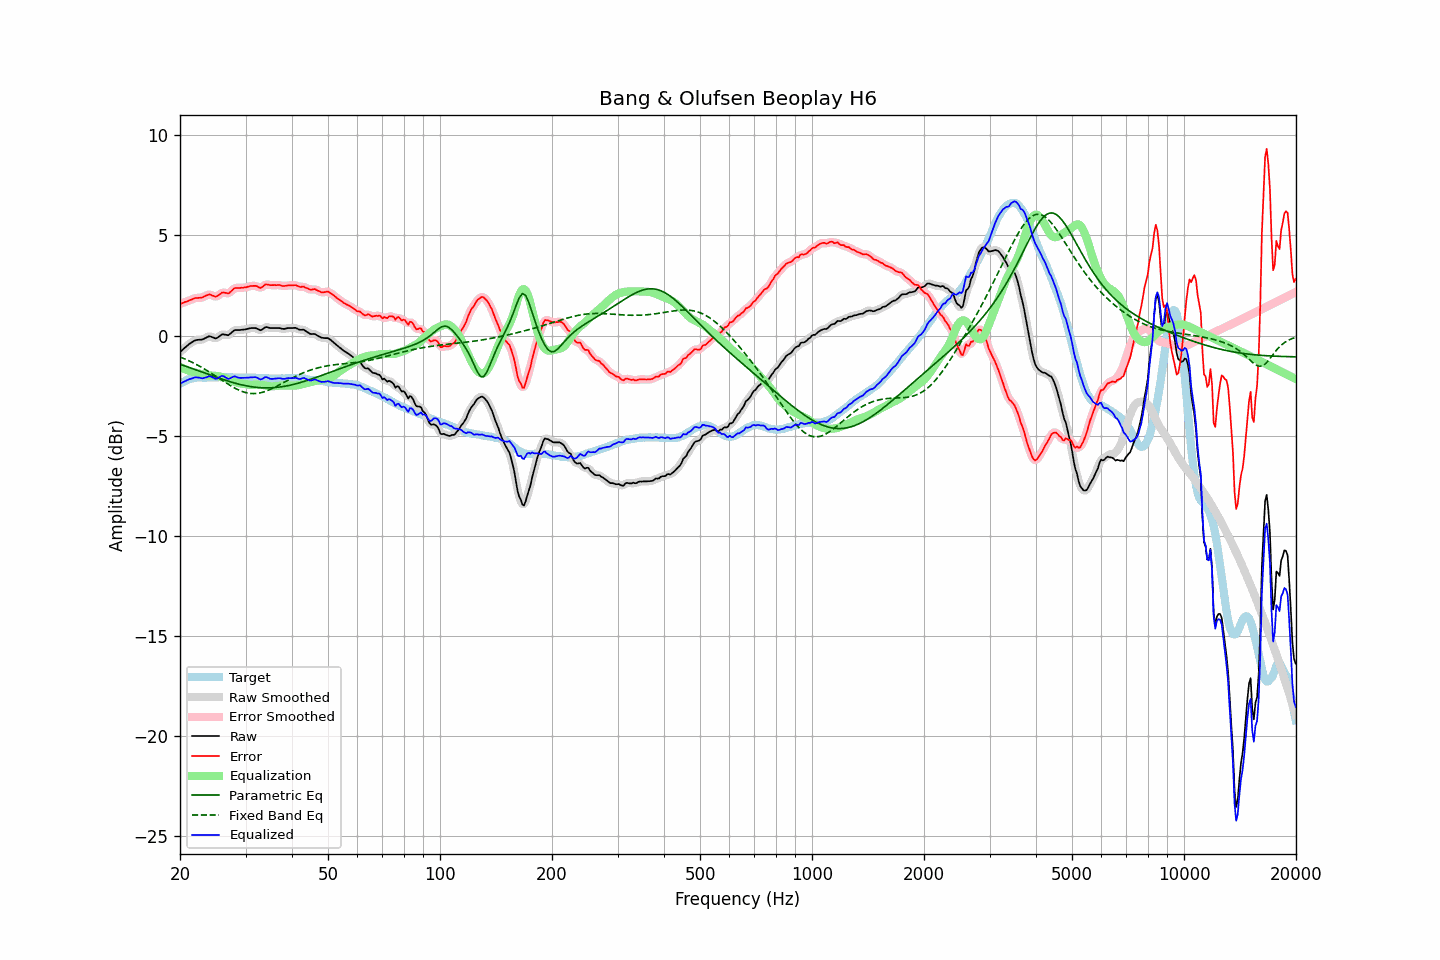

The table this chart was drawn from, first rows:
frequency, raw, error, smoothed, error_smoothed, equalization, parametric_eq, fixed_band_eq, equalized_raw, equalized_smoothed, target
20.00, -0.83, 1.58, -0.83, 1.58, -1.57, -1.44, -1.07, -2.39, -2.39, -2.41
20.20, -0.76, 1.60, -0.75, 1.61, -1.61, -1.46, -1.10, -2.36, -2.36, -2.36
20.40, -0.68, 1.64, -0.68, 1.64, -1.64, -1.49, -1.13, -2.32, -2.32, -2.31
20.61, -0.61, 1.67, -0.61, 1.67, -1.68, -1.52, -1.17, -2.29, -2.28, -2.28
20.81, -0.54, 1.70, -0.53, 1.70, -1.71, -1.55, -1.20, -2.25, -2.24, -2.23
21.02, -0.47, 1.73, -0.47, 1.73, -1.74, -1.57, -1.24, -2.21, -2.21, -2.19
21.23, -0.41, 1.77, -0.41, 1.76, -1.77, -1.60, -1.28, -2.18, -2.18, -2.17
21.44, -0.36, 1.80, -0.35, 1.80, -1.80, -1.63, -1.32, -2.15, -2.15, -2.15
21.66, -0.31, 1.83, -0.30, 1.83, -1.82, -1.66, -1.35, -2.13, -2.12, -2.13
21.87, -0.26, 1.87, -0.26, 1.86, -1.84, -1.69, -1.39, -2.10, -2.10, -2.12
22.09, -0.23, 1.88, -0.23, 1.87, -1.86, -1.72, -1.44, -2.08, -2.09, -2.10
22.31, -0.22, 1.88, -0.21, 1.88, -1.88, -1.74, -1.48, -2.09, -2.09, -2.09
22.54, -0.21, 1.89, -0.21, 1.88, -1.90, -1.77, -1.52, -2.10, -2.11, -2.09
22.76, -0.21, 1.89, -0.20, 1.89, -1.92, -1.80, -1.57, -2.13, -2.12, -2.09
22.99, -0.20, 1.91, -0.19, 1.91, -1.94, -1.83, -1.61, -2.14, -2.13, -2.10
23.22, -0.16, 1.95, -0.16, 1.94, -1.96, -1.86, -1.66, -2.12, -2.12, -2.10
23.45, -0.12, 1.99, -0.11, 1.99, -1.98, -1.89, -1.71, -2.10, -2.09, -2.10
23.69, -0.08, 2.02, -0.07, 2.03, -1.99, -1.92, -1.76, -2.07, -2.06, -2.10
23.92, -0.04, 2.06, -0.05, 2.04, -1.99, -1.95, -1.81, -2.03, -2.04, -2.10
24.16, -0.05, 2.04, -0.05, 2.04, -2.00, -1.98, -1.86, -2.04, -2.05, -2.09
24.40, -0.08, 2.00, -0.08, 2.01, -2.00, -2.01, -1.91, -2.08, -2.07, -2.08
24.65, -0.11, 1.98, -0.11, 1.97, -2.00, -2.03, -1.96, -2.11, -2.12, -2.09
24.89, -0.15, 1.94, -0.13, 1.96, -2.01, -2.06, -2.01, -2.16, -2.14, -2.09
25.14, -0.13, 1.96, -0.12, 1.97, -2.02, -2.09, -2.07, -2.15, -2.14, -2.09
25.39, -0.07, 2.01, -0.07, 2.01, -2.03, -2.12, -2.12, -2.10, -2.10, -2.08
25.65, -0.01, 2.07, -0.00, 2.08, -2.05, -2.15, -2.17, -2.05, -2.05, -2.08
25.91, 0.05, 2.14, 0.04, 2.12, -2.07, -2.17, -2.23, -2.01, -2.03, -2.09
26.16, 0.06, 2.15, 0.06, 2.15, -2.09, -2.20, -2.28, -2.03, -2.03, -2.09
26.43, 0.04, 2.13, 0.05, 2.14, -2.12, -2.23, -2.33, -2.07, -2.07, -2.09
26.69, 0.03, 2.13, 0.03, 2.12, -2.15, -2.25, -2.38, -2.12, -2.12, -2.09
26.96, 0.01, 2.10, 0.04, 2.12, -2.18, -2.28, -2.44, -2.17, -2.15, -2.08
27.23, 0.07, 2.16, 0.07, 2.16, -2.21, -2.30, -2.48, -2.14, -2.14, -2.08
27.50, 0.14, 2.23, 0.14, 2.23, -2.24, -2.33, -2.53, -2.10, -2.10, -2.08
27.77, 0.21, 2.31, 0.21, 2.30, -2.27, -2.35, -2.58, -2.06, -2.06, -2.09
28.05, 0.27, 2.37, 0.26, 2.36, -2.31, -2.37, -2.62, -2.03, -2.05, -2.09
28.33, 0.27, 2.38, 0.28, 2.38, -2.34, -2.39, -2.66, -2.07, -2.06, -2.11
28.62, 0.27, 2.38, 0.28, 2.38, -2.37, -2.42, -2.70, -2.09, -2.09, -2.11
28.90, 0.27, 2.37, 0.28, 2.38, -2.39, -2.44, -2.74, -2.11, -2.11, -2.10
29.19, 0.28, 2.39, 0.28, 2.38, -2.40, -2.45, -2.77, -2.12, -2.12, -2.11
29.48, 0.29, 2.38, 0.29, 2.39, -2.41, -2.47, -2.80, -2.11, -2.11, -2.09
29.78, 0.30, 2.40, 0.30, 2.40, -2.41, -2.49, -2.83, -2.11, -2.11, -2.10
30.08, 0.31, 2.41, 0.32, 2.41, -2.43, -2.51, -2.85, -2.11, -2.11, -2.09
30.38, 0.33, 2.44, 0.34, 2.44, -2.44, -2.52, -2.87, -2.11, -2.11, -2.10
30.68, 0.35, 2.46, 0.35, 2.46, -2.45, -2.54, -2.88, -2.10, -2.10, -2.10
30.99, 0.37, 2.48, 0.37, 2.47, -2.46, -2.55, -2.89, -2.09, -2.09, -2.10
31.30, 0.37, 2.48, 0.38, 2.48, -2.46, -2.56, -2.90, -2.09, -2.08, -2.11
31.61, 0.37, 2.48, 0.38, 2.49, -2.46, -2.57, -2.90, -2.08, -2.08, -2.11
31.93, 0.37, 2.48, 0.37, 2.48, -2.45, -2.58, -2.89, -2.08, -2.09, -2.11
32.24, 0.34, 2.46, 0.34, 2.45, -2.45, -2.59, -2.89, -2.11, -2.11, -2.12
32.57, 0.30, 2.42, 0.30, 2.42, -2.45, -2.60, -2.88, -2.15, -2.15, -2.11
32.89, 0.26, 2.38, 0.28, 2.40, -2.46, -2.60, -2.86, -2.19, -2.17, -2.11
33.22, 0.29, 2.42, 0.30, 2.43, -2.47, -2.61, -2.84, -2.17, -2.16, -2.12
33.55, 0.35, 2.48, 0.35, 2.48, -2.48, -2.61, -2.82, -2.12, -2.13, -2.13
33.89, 0.41, 2.55, 0.40, 2.53, -2.49, -2.61, -2.79, -2.08, -2.09, -2.14
34.23, 0.42, 2.55, 0.42, 2.55, -2.50, -2.61, -2.76, -2.08, -2.09, -2.13
34.57, 0.40, 2.54, 0.41, 2.54, -2.52, -2.61, -2.73, -2.12, -2.11, -2.14
34.92, 0.37, 2.52, 0.39, 2.53, -2.53, -2.61, -2.70, -2.16, -2.15, -2.14
35.27, 0.37, 2.52, 0.37, 2.52, -2.54, -2.61, -2.66, -2.17, -2.17, -2.14
35.62, 0.37, 2.52, 0.37, 2.52, -2.54, -2.60, -2.62, -2.16, -2.17, -2.15
35.97, 0.37, 2.52, 0.37, 2.52, -2.53, -2.60, -2.58, -2.15, -2.15, -2.15
... 635 more rows
